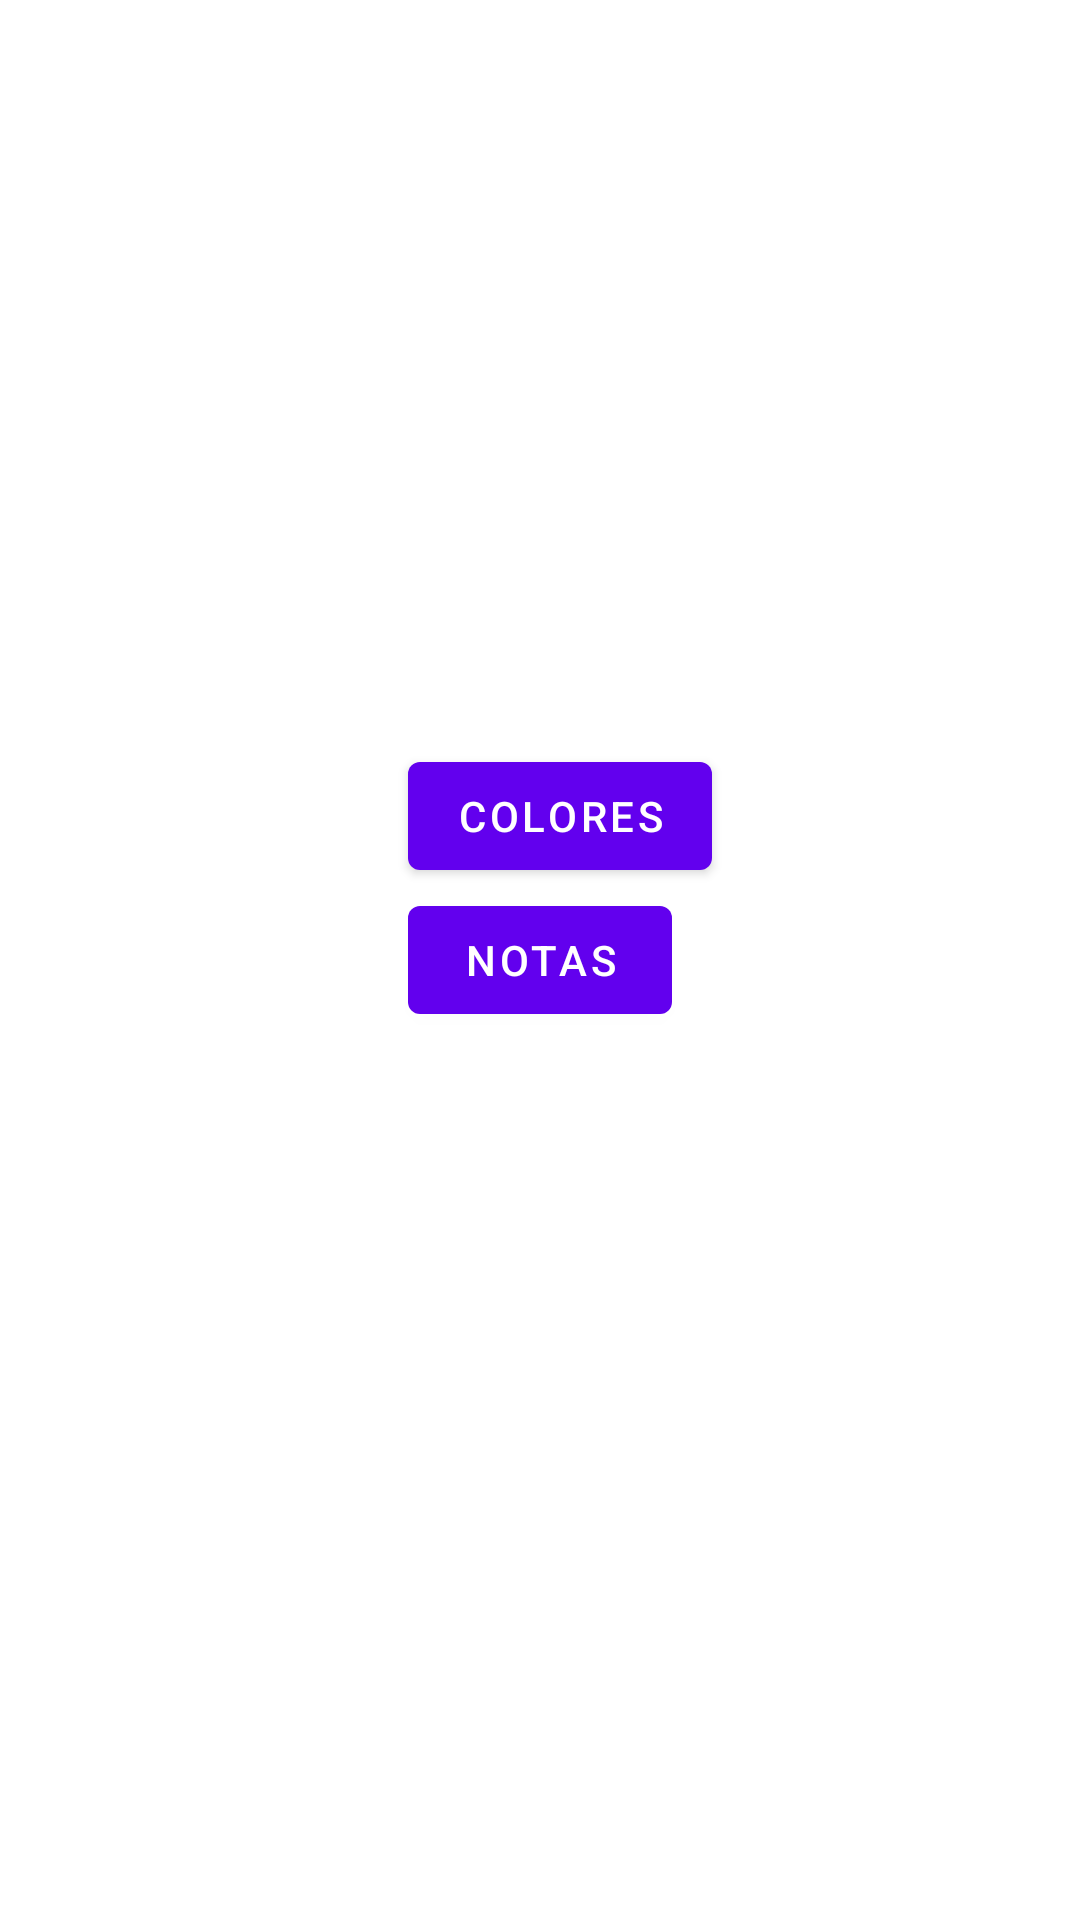

Reconstruct the res/layout file that produces this screen, plus the resources it refers to.
<!-- AndroidManifest.xml: fallback theme Theme.MaterialComponents.DayNight.NoActionBar -->
<!-- res/layout/activity_menu_principal.xml -->
<?xml version="1.0" encoding="utf-8"?>
<RelativeLayout xmlns:android="http://schemas.android.com/apk/res/android"
    xmlns:app="http://schemas.android.com/apk/res-auto"
    xmlns:tools="http://schemas.android.com/tools"
    android:layout_width="match_parent"
    android:layout_height="match_parent"
    tools:context="com.example.usuario.entrega.MenuPrincipal"
    android:background="@drawable/fondo">

    <Button
        android:id="@+id/colores"
        android:layout_width="wrap_content"
        android:layout_height="wrap_content"
        android:layout_above="@+id/notas"
        android:layout_alignLeft="@+id/notas"
        android:layout_alignStart="@+id/notas"
        android:text="@string/colores"
        android:onClick="coloresEvento" />

    <Button
        android:id="@+id/notas"
        android:layout_width="wrap_content"
        android:layout_height="wrap_content"
        android:layout_centerHorizontal="true"
        android:layout_centerVertical="true"
        android:text="@string/notas"
        android:onClick="notasEvento"/>
</RelativeLayout>
<!-- resources referenced by this layout -->
<resources>
  <string name="colores">Colores</string>
  <string name="notas">Notas</string>
</resources>
